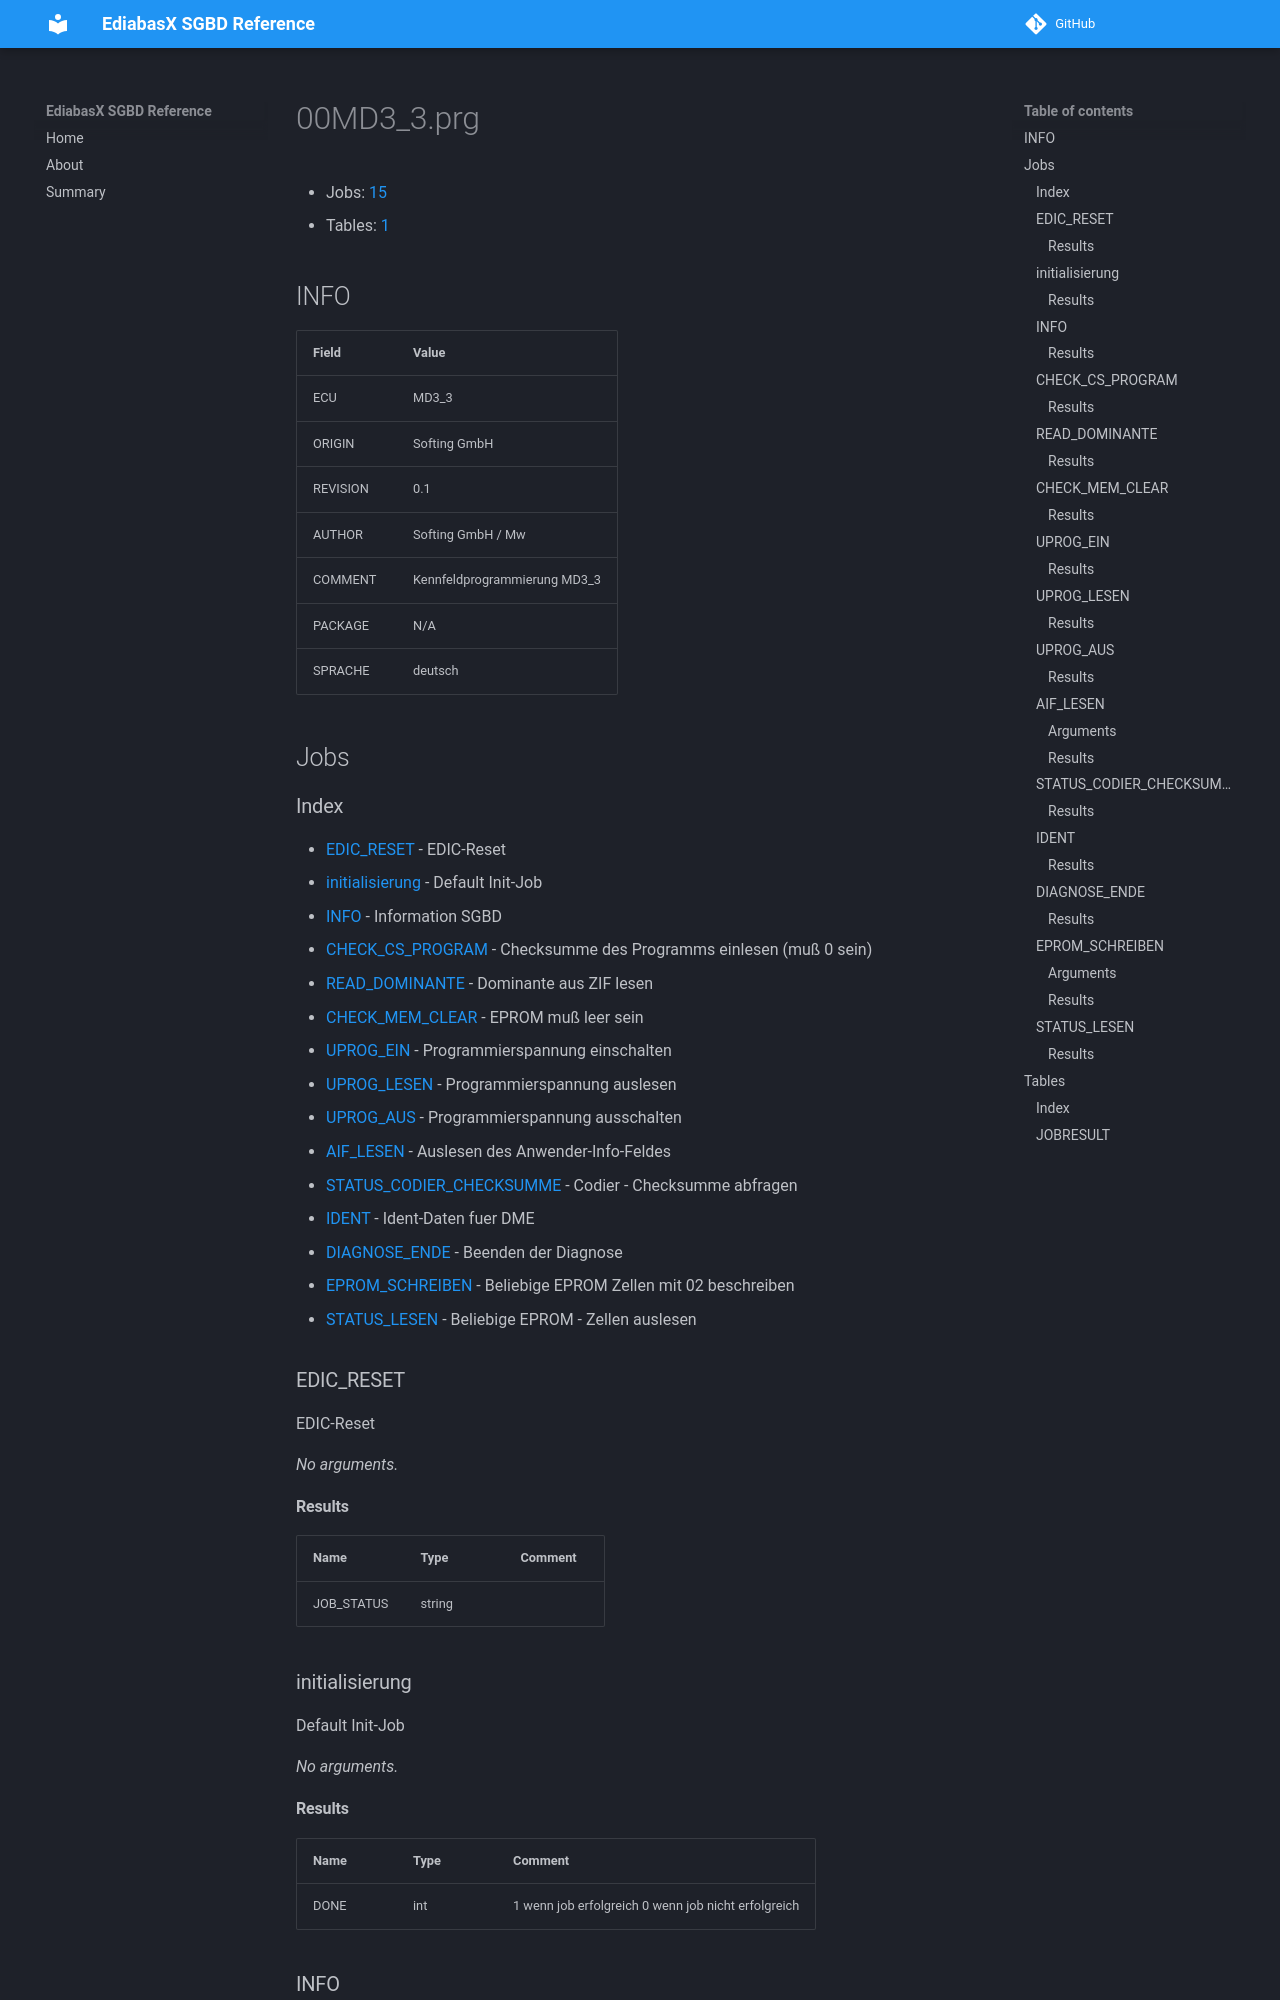

repository: emdzej/ediabasx-docs-sgbd · page: sgbd/00MD3_3/index.html · generator: mkdocs

# 00MD3_3.prg

- Jobs: [15](#jobs)
- Tables: [1](#tables)

## INFO

| Field | Value |
| --- | --- |
| ECU | MD3_3 |
| ORIGIN | Softing GmbH |
| REVISION | 0.1 |
| AUTHOR | Softing GmbH / Mw |
| COMMENT | Kennfeldprogrammierung MD3_3 |
| PACKAGE | N/A |
| SPRACHE | deutsch |

## Jobs

### Index

- [EDIC_RESET](#job-edic-reset) - EDIC-Reset
- [initialisierung](#job-initialisierung) - Default Init-Job
- [INFO](#job-info) - Information SGBD
- [CHECK_CS_PROGRAM](#job-check-cs-program) - Checksumme des Programms einlesen (muß 0 sein)
- [READ_DOMINANTE](#job-read-dominante) - Dominante aus ZIF lesen
- [CHECK_MEM_CLEAR](#job-check-mem-clear) - EPROM muß leer sein
- [UPROG_EIN](#job-uprog-ein) - Programmierspannung einschalten
- [UPROG_LESEN](#job-uprog-lesen) - Programmierspannung auslesen
- [UPROG_AUS](#job-uprog-aus) - Programmierspannung ausschalten
- [AIF_LESEN](#job-aif-lesen) - Auslesen des Anwender-Info-Feldes
- [STATUS_CODIER_CHECKSUMME](#job-status-codier-checksumme) - Codier - Checksumme abfragen
- [IDENT](#job-ident) - Ident-Daten fuer DME
- [DIAGNOSE_ENDE](#job-diagnose-ende) - Beenden der Diagnose
- [EPROM_SCHREIBEN](#job-eprom-schreiben) - Beliebige EPROM Zellen mit 02 beschreiben
- [STATUS_LESEN](#job-status-lesen) - Beliebige EPROM - Zellen auslesen

<a id="job-edic-reset"></a>
### EDIC_RESET

EDIC-Reset

_No arguments._

#### Results

| Name | Type | Comment |
| --- | --- | --- |
| JOB_STATUS | string |  |

<a id="job-initialisierung"></a>
### initialisierung

Default Init-Job

_No arguments._
